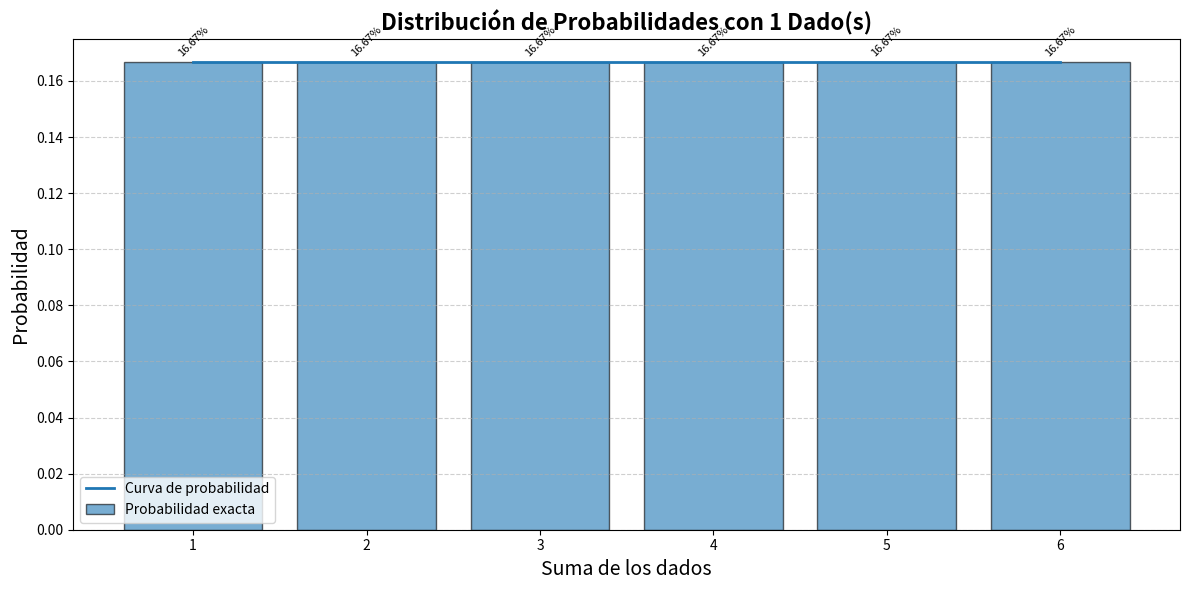
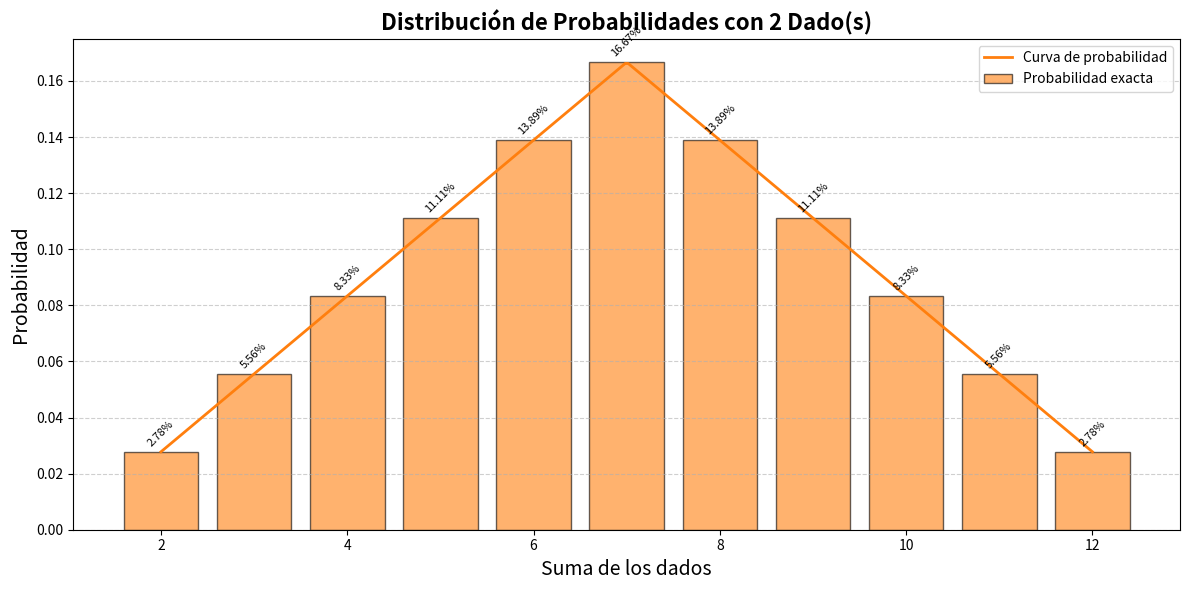
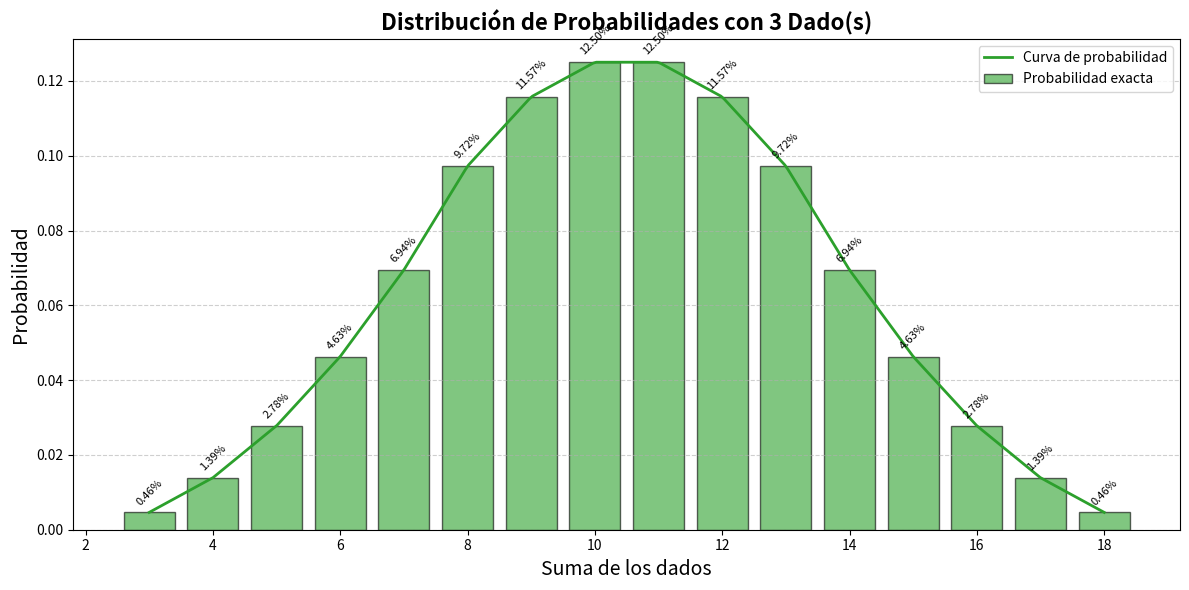
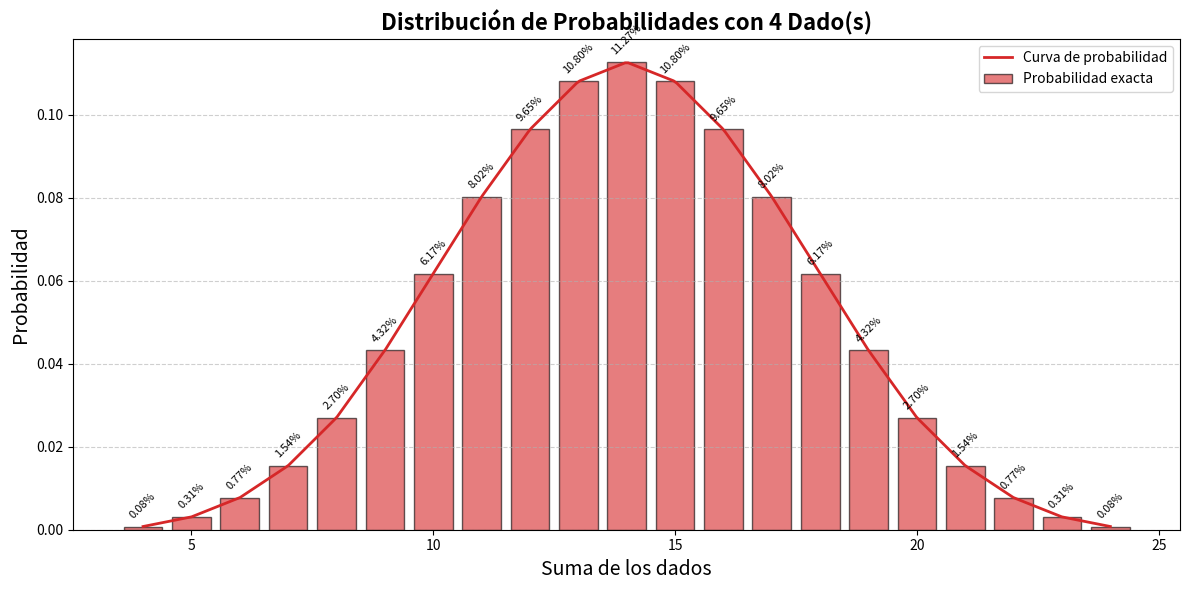
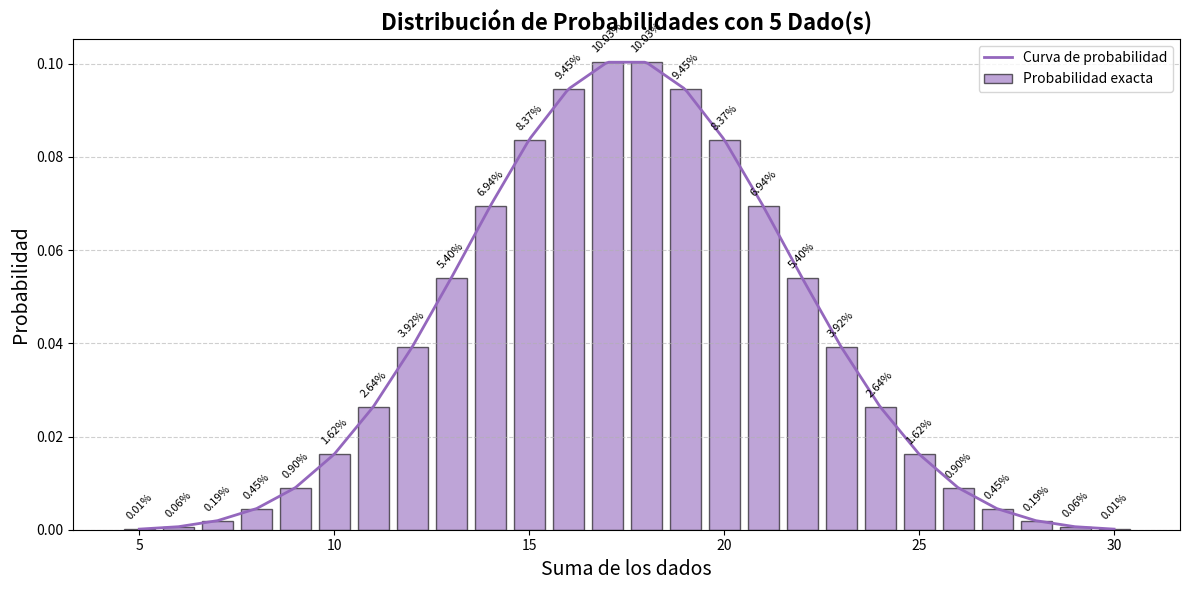
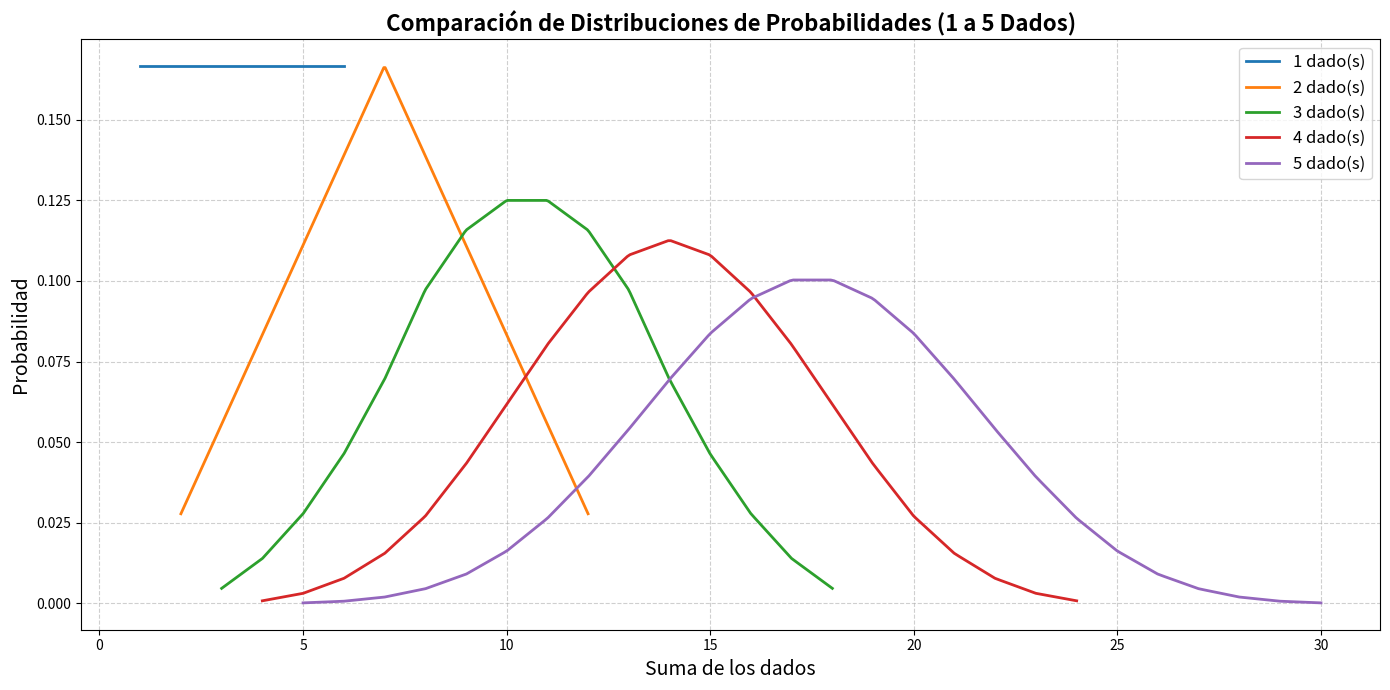

The matplotlib source for these figures, in order:

import itertools
import matplotlib.pyplot as plt
from collections import Counter
import numpy as np

def calcular_probabilidades(num_dados):
 
    #Calcula las probabilidades exactas de todas las sumas posibles al lanzar 'num_dados' dados.
    combinaciones = list(itertools.product(range(1, 7), repeat=num_dados))
    sumas = [sum(c) for c in combinaciones]
    conteo = Counter(sumas)
    total_combinaciones = len(combinaciones)
    sumas_ordenadas = sorted(conteo.keys())
    probabilidades = [conteo[s] / total_combinaciones for s in sumas_ordenadas]
    return sumas_ordenadas, probabilidades #Retorna dos listas: sumas y probabilidades.

def graficar_individualmente():

    # Muestra las 5 gráficas separadas
    colores = ["#1f77b4", "#ff7f0e", "#2ca02c", "#d62728", "#9467bd"]

    for i, num_dados in enumerate(range(1, 6)):
        sumas, probabilidades = calcular_probabilidades(num_dados)

        fig = plt.figure(figsize=(12, 6))

        plt.bar(sumas, probabilidades, color=colores[i], alpha=0.6,
                edgecolor="black", label="Probabilidad exacta")

        # curva
        x = np.linspace(min(sumas), max(sumas), 300)
        y = np.interp(x, sumas, probabilidades)
        plt.plot(x, y, color=colores[i], linewidth=2, label="Curva de probabilidad")

        for s, p in zip(sumas, probabilidades):
            plt.text(s, p + 0.002, f"{p:.2%}", ha="center", fontsize=8, rotation=45)

        plt.title(f"Distribución de Probabilidades con {num_dados} Dado(s)", fontsize=16, fontweight="bold")
        plt.xlabel("Suma de los dados", fontsize=14)
        plt.ylabel("Probabilidad", fontsize=14)
        plt.grid(True, linestyle="--", alpha=0.6, axis="y")
        plt.legend(fontsize=10)
        plt.tight_layout()
        plt.show(block=True)


def graficar_resumen():
    
    colores = ["#1f77b4", "#ff7f0e", "#2ca02c", "#d62728", "#9467bd"]
    plt.figure(figsize=(14, 7))

    for i, num_dados in enumerate(range(1, 6)):
        sumas, probabilidades = calcular_probabilidades(num_dados)

        x = np.linspace(min(sumas), max(sumas), 300)
        y = np.interp(x, sumas, probabilidades)

        plt.plot(x, y, color=colores[i], linewidth=2, label=f"{num_dados} dado(s)")

    plt.title("Comparación de Distribuciones de Probabilidades (1 a 5 Dados)", fontsize=16, fontweight="bold")
    plt.xlabel("Suma de los dados", fontsize=14)
    plt.ylabel("Probabilidad", fontsize=14)
    plt.grid(True, linestyle="--", alpha=0.6)
    plt.legend(fontsize=12)
    plt.tight_layout()

    plt.show(block=True)

def main():
    for num_dados in range(1, 6):
        sumas, probabilidades = calcular_probabilidades(num_dados)
        print(f"\n=== PROBABILIDADES CON {num_dados} DADO(S) ===")
        for s, p in zip(sumas, probabilidades):
            print(f"Suma {s}: {p:.2%}")

    graficar_individualmente()

    graficar_resumen()

if __name__ == "__main__":
    main()
